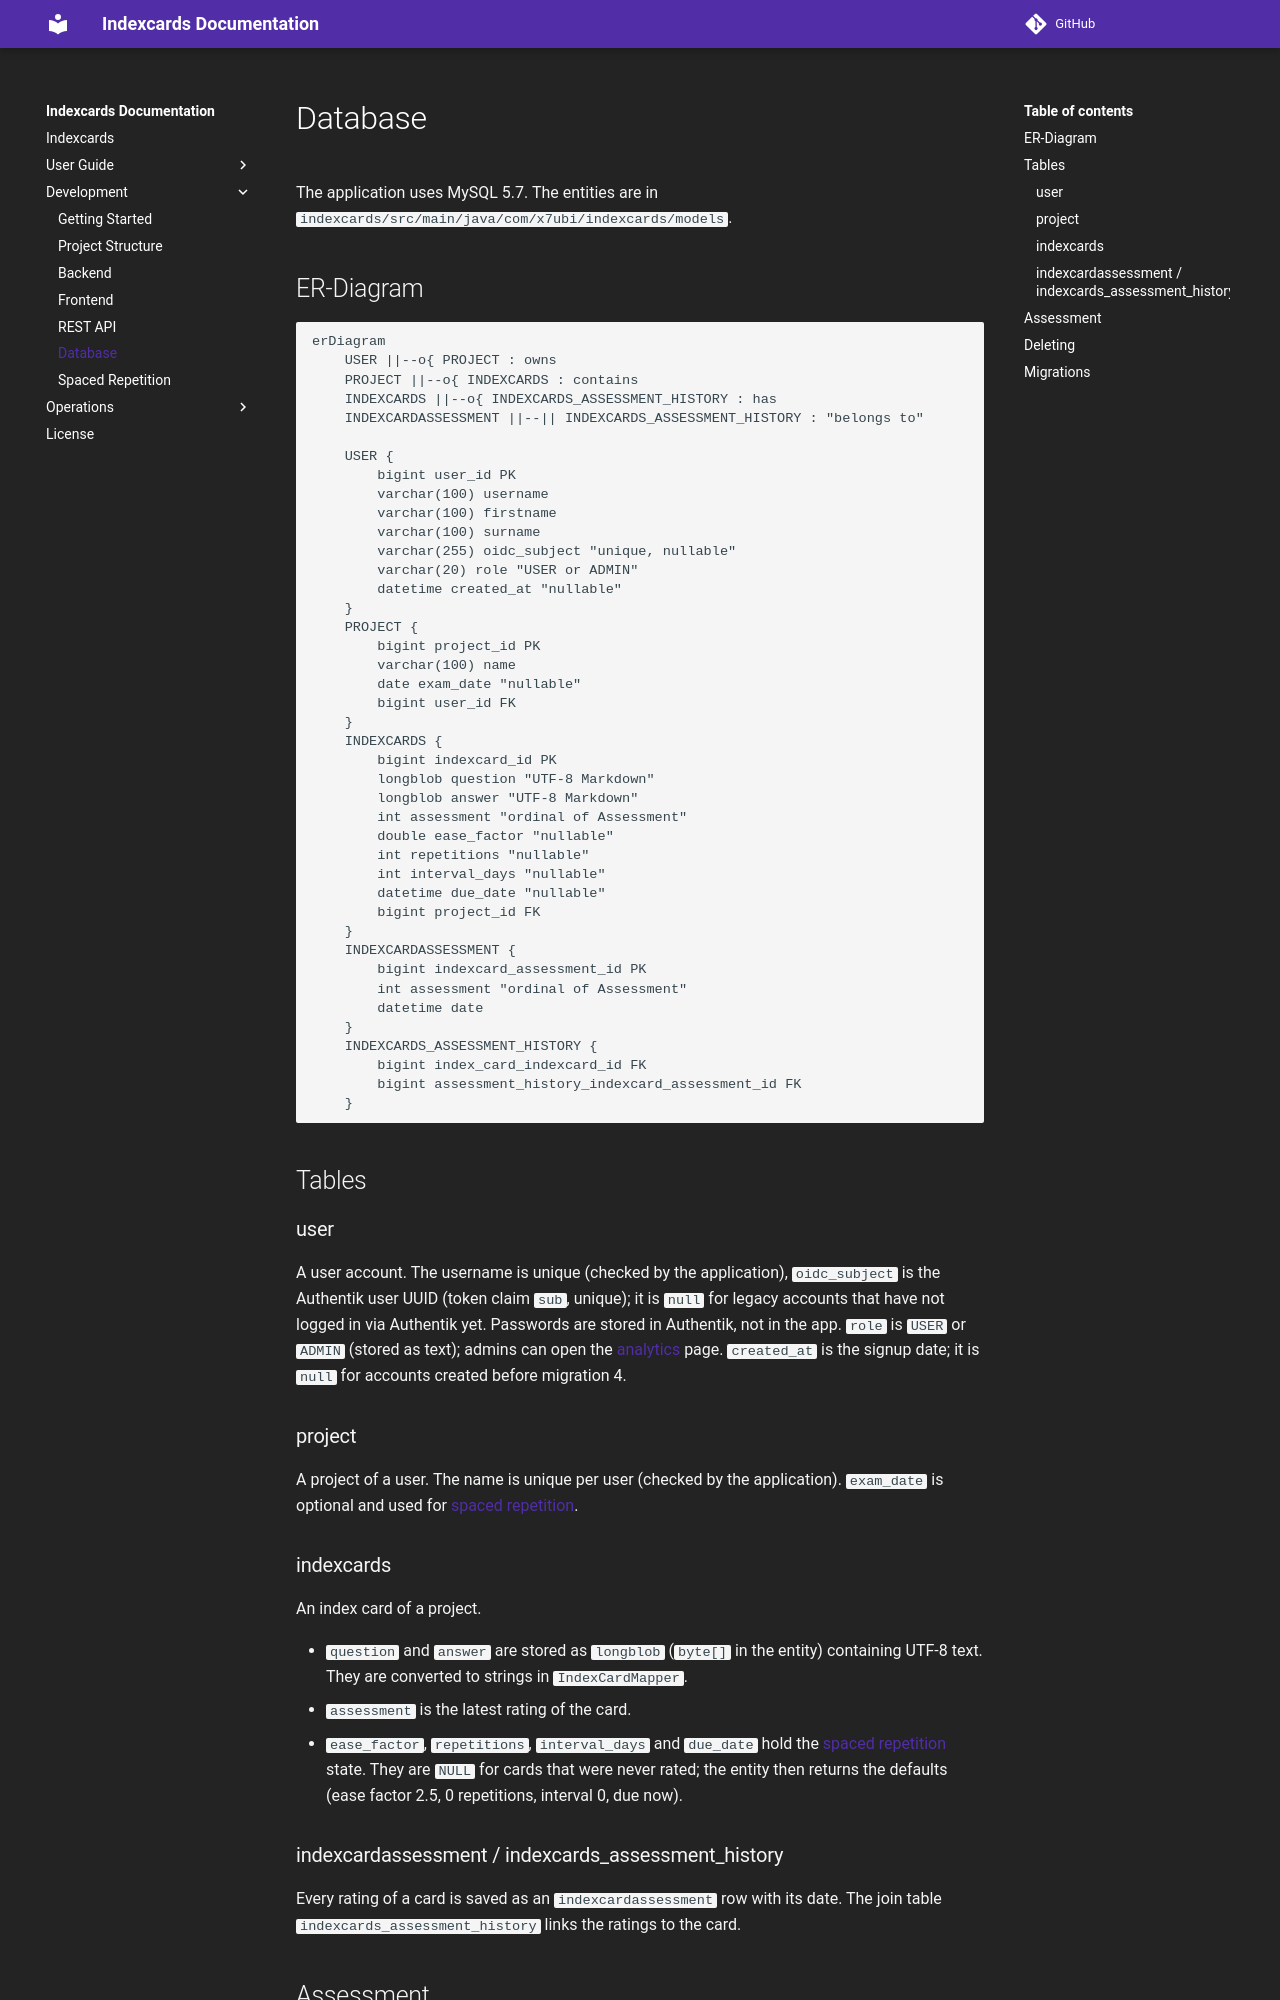

repository: 7ubi/indexcards · page: database/index.html · generator: mkdocs

# Database

The application uses MySQL 5.7. The entities are in `indexcards/src/main/java/com/x7ubi/indexcards/models`.

## ER-Diagram

```mermaid
erDiagram
    USER ||--o{ PROJECT : owns
    PROJECT ||--o{ INDEXCARDS : contains
    INDEXCARDS ||--o{ INDEXCARDS_ASSESSMENT_HISTORY : has
    INDEXCARDASSESSMENT ||--|| INDEXCARDS_ASSESSMENT_HISTORY : "belongs to"

    USER {
        bigint user_id PK
        varchar(100) username
        varchar(100) firstname
        varchar(100) surname
        varchar(255) oidc_subject "unique, nullable"
        varchar(20) role "USER or ADMIN"
        datetime created_at "nullable"
    }
    PROJECT {
        bigint project_id PK
        varchar(100) name
        date exam_date "nullable"
        bigint user_id FK
    }
    INDEXCARDS {
        bigint indexcard_id PK
        longblob question "UTF-8 Markdown"
        longblob answer "UTF-8 Markdown"
        int assessment "ordinal of Assessment"
        double ease_factor "nullable"
        int repetitions "nullable"
        int interval_days "nullable"
        datetime due_date "nullable"
        bigint project_id FK
    }
    INDEXCARDASSESSMENT {
        bigint indexcard_assessment_id PK
        int assessment "ordinal of Assessment"
        datetime date
    }
    INDEXCARDS_ASSESSMENT_HISTORY {
        bigint index_card_indexcard_id FK
        bigint assessment_history_indexcard_assessment_id FK
    }
```

## Tables

### user

A user account. The username is unique (checked by the application), `oidc_subject` is the
Authentik user UUID (token claim `sub`, unique); it is `null` for legacy accounts that have not logged in via Authentik yet.
Passwords are stored in Authentik, not in the app.
`role` is `USER` or `ADMIN` (stored as text); admins can open the [analytics](user-guide/admin.md) page.
`created_at` is the signup date; it is `null` for accounts created before migration 4.

### project

A project of a user. The name is unique per user (checked by the application). `exam_date` is optional and used for
[spaced repetition](development/spaced-repetition.md#exam-date).

### indexcards

An index card of a project.

- `question` and `answer` are stored as `longblob` (`byte[]` in the entity) containing UTF-8 text. They are converted
  to strings in `IndexCardMapper`.
- `assessment` is the latest rating of the card.
- `ease_factor`, `repetitions`, `interval_days` and `due_date` hold the [spaced repetition](development/spaced-repetition.md)
  state. They are `NULL` for cards that were never rated; the entity then returns the defaults (ease factor 2.5,
  0 repetitions, interval 0, due now).

### indexcardassessment / indexcards_assessment_history

Every rating of a card is saved as an `indexcardassessment` row with its date. The join table
`indexcards_assessment_history` links the ratings to the card.
